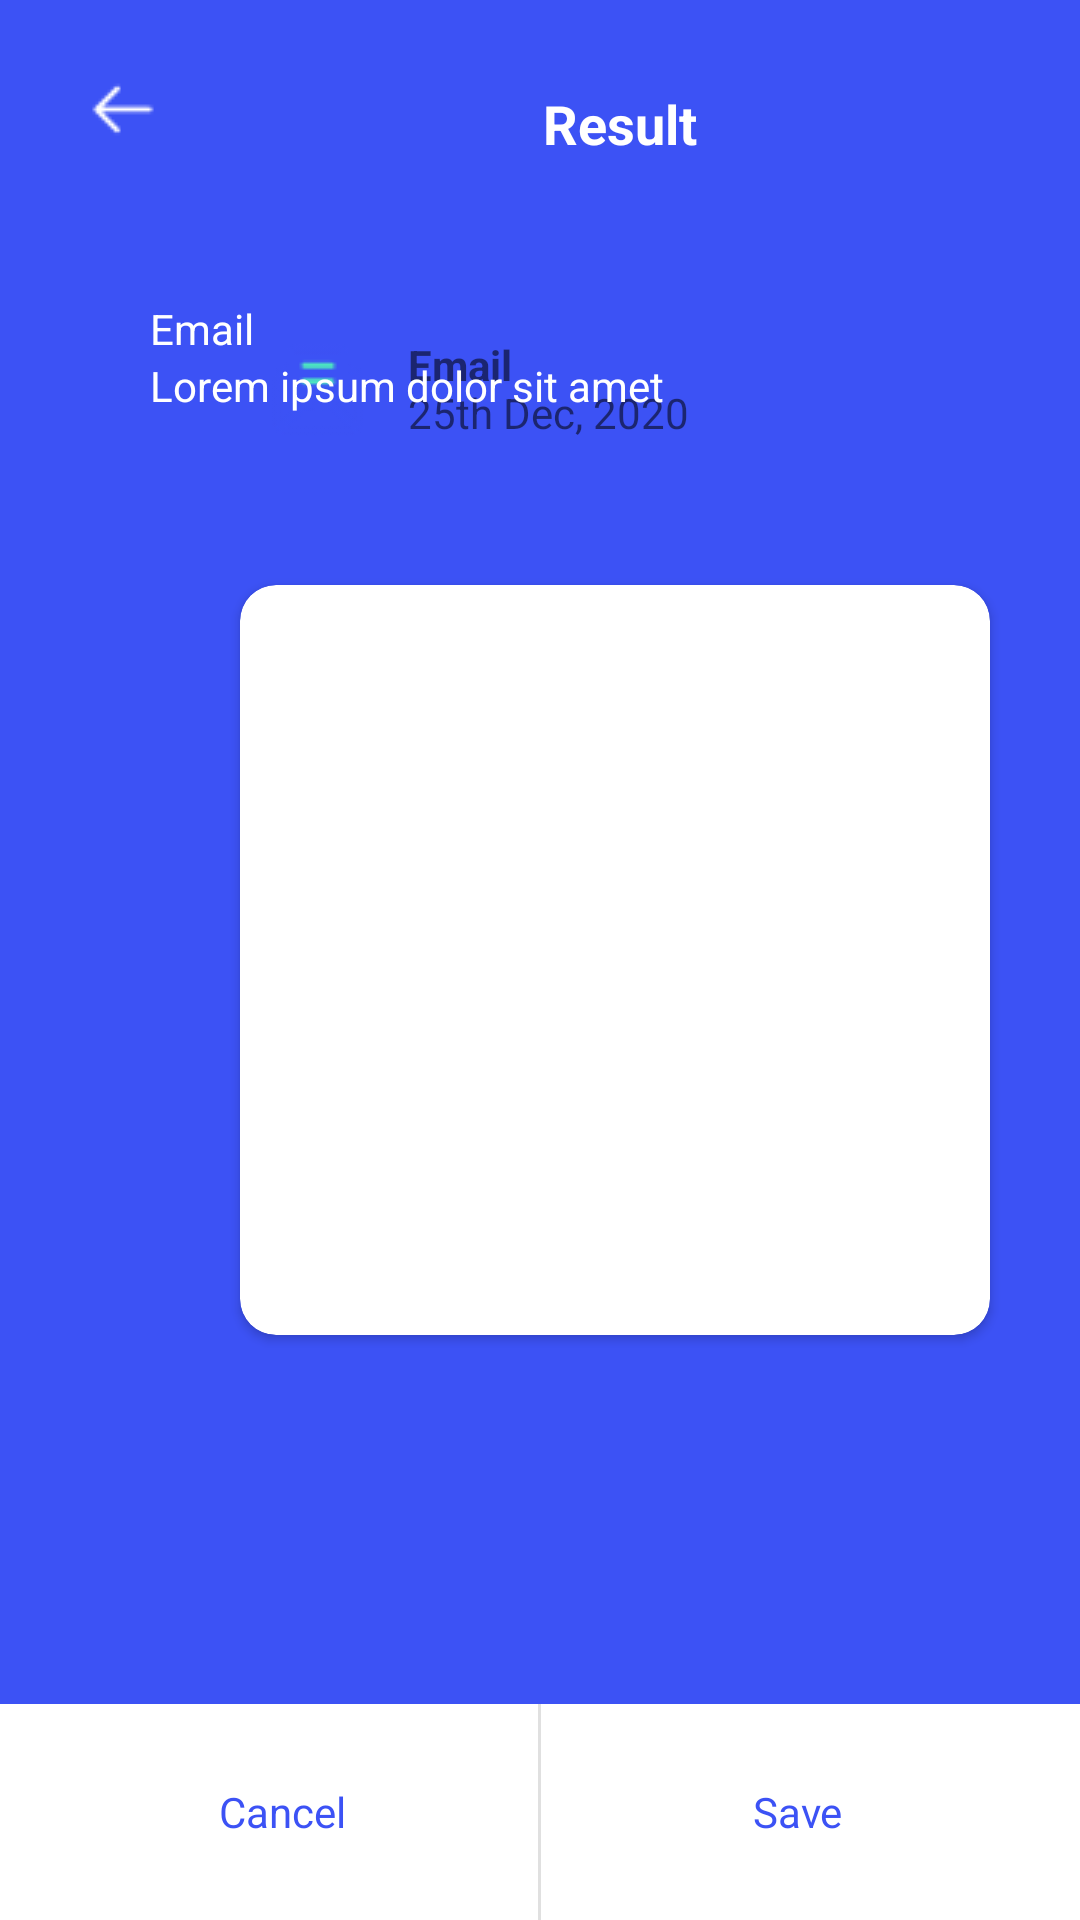

Reconstruct the res/layout file that produces this screen, plus the resources it refers to.
<!-- AndroidManifest.xml: application theme Theme.QRScaner -->
<!-- res/layout/dialog_result_scan.xml -->
<?xml version="1.0" encoding="utf-8"?>
<androidx.constraintlayout.widget.ConstraintLayout xmlns:android="http://schemas.android.com/apk/res/android"
    xmlns:app="http://schemas.android.com/apk/res-auto"
    xmlns:tools="http://schemas.android.com/tools"
    android:layout_width="match_parent"
    android:layout_height="match_parent"
    android:background="#3C52F5">


    <LinearLayout
        android:id="@+id/lnl_result_scan_btnOption"
        android:layout_width="0dp"
        android:layout_height="wrap_content"
        android:background="@color/white"
        android:gravity="center"
        android:orientation="horizontal"
        android:weightSum="10.5"
        app:layout_constraintBottom_toBottomOf="parent"
        app:layout_constraintEnd_toEndOf="parent"
        app:layout_constraintStart_toStartOf="parent">

        <TextView
            android:layout_width="0dp"
            android:layout_height="72dp"
            android:layout_weight="5"
            android:gravity="center"
            android:paddingTop="5dp"
            android:paddingBottom="5dp"
            android:text="Cancel"
            android:textColor="#3C52F5" />

        <View
            android:layout_width="1dp"
            android:layout_height="match_parent"
            android:background="#E0E0E0" />

        <TextView
            android:layout_width="0dp"
            android:layout_height="72dp"
            android:layout_weight="5"
            android:gravity="center"
            android:paddingTop="5dp"
            android:paddingBottom="5dp"
            android:text="Save"
            android:textColor="#3C52F5" />


    </LinearLayout>

    <ImageView
        android:id="@+id/imv_result_scan_qr_back"
        android:layout_width="wrap_content"
        android:layout_height="wrap_content"
        android:layout_marginStart="29dp"
        android:layout_marginTop="24dp"
        app:layout_constraintStart_toStartOf="parent"
        app:layout_constraintTop_toTopOf="parent"
        app:srcCompat="@drawable/arrow_back" />




    <TextView
        android:textSize="18dp"
        android:textStyle="bold"
        android:textColor="@color/white"
        android:id="@+id/textView"
        android:layout_width="58dp"
        android:layout_height="wrap_content"
        android:layout_marginStart="128dp"
        android:layout_marginTop="29dp"
        android:text="Result"
        app:layout_constraintStart_toEndOf="@+id/imv_result_scan_qr_back"
        app:layout_constraintTop_toTopOf="parent" />

    <ImageView
        android:id="@+id/imageView5"
        android:layout_width="0dp"
        android:layout_height="wrap_content"
        android:layout_marginStart="80dp"
        android:layout_marginTop="80dp"
        android:layout_marginEnd="80dp"
        app:layout_constraintEnd_toEndOf="parent"
        app:layout_constraintHorizontal_bias="0.495"
        app:layout_constraintStart_toStartOf="parent"
        app:layout_constraintTop_toTopOf="parent"
        app:srcCompat="@drawable/background_dialog" />

    <ImageView
        android:id="@+id/imv_result_qr_category"
        android:layout_width="wrap_content"
        android:layout_height="wrap_content"
        android:layout_marginStart="88dp"
        android:layout_marginTop="32dp"
        app:layout_constraintStart_toStartOf="parent"
        app:layout_constraintTop_toTopOf="@+id/imageView5"
        app:srcCompat="@drawable/add_email" />

    <TextView
        android:textStyle="bold"
        android:id="@+id/tv_result_qr_category_name"
        android:layout_width="wrap_content"
        android:layout_height="wrap_content"
        android:layout_marginStart="12dp"
        android:layout_marginTop="32dp"
        android:text="Email"
        app:layout_constraintStart_toEndOf="@+id/imv_result_qr_category"
        app:layout_constraintTop_toTopOf="@+id/imageView5" />

    <TextView
        android:id="@+id/tv_result_qr_date_create"
        android:layout_width="wrap_content"
        android:layout_height="wrap_content"
        android:layout_marginStart="12dp"
        android:layout_marginTop="48dp"
        android:text="25th Dec, 2020 "
        app:layout_constraintStart_toEndOf="@+id/imv_result_qr_category"
        app:layout_constraintTop_toTopOf="@+id/imageView5" />

    <androidx.cardview.widget.CardView
        android:id="@+id/cv_result_qr_render"
        android:layout_width="250dp"
        android:layout_height="250dp"
        android:layout_marginStart="80dp"
        android:layout_marginTop="48dp"
        android:padding="20dp"
        app:cardCornerRadius="12dp"
        app:layout_constraintStart_toStartOf="parent"
        app:layout_constraintTop_toBottomOf="@+id/tv_result_qr_date_create">

        <ImageView
            android:id="@+id/imv_result_qr_render"
            android:layout_width="match_parent"
            android:layout_height="match_parent" />

    </androidx.cardview.widget.CardView>

    <ScrollView
        android:id="@+id/scv_content"
        android:layout_width="match_parent"
        android:layout_height="0dp"
        android:layout_marginStart="50dp"
        android:layout_marginTop="20dp"
        android:layout_marginEnd="50dp"
        android:layout_marginBottom="20dp"
        app:layout_constraintBottom_toTopOf="@+id/lnl_result_scan_btnOption"
        app:layout_constraintEnd_toEndOf="parent"
        app:layout_constraintStart_toStartOf="parent"
        app:layout_constraintTop_toBottomOf="@+id/imageView5">

        <LinearLayout
            android:layout_width="match_parent"
            android:layout_height="match_parent"
            android:orientation="vertical">

            <TextView
                android:id="@+id/tv_dialog_scan_category"
                android:layout_width="wrap_content"
                android:layout_height="wrap_content"
                android:text="Email"
                android:textColor="@color/white" />

            <TextView
                android:id="@+id/tv_dialog_scan_contentText"
                android:layout_width="wrap_content"
                android:layout_height="wrap_content"
                android:text="Lorem ipsum dolor sit amet"
                android:textColor="@color/white" />

        </LinearLayout>
    </ScrollView>
</androidx.constraintlayout.widget.ConstraintLayout>
<!-- resources referenced by this layout -->
<resources>
  <color name="white">#FFFFFFFF</color>
  <!-- drawable add_email: png bitmap (drawable, 955 bytes) -->
  <!-- drawable arrow_back: png bitmap (drawable, 227 bytes) -->
  <style name="Theme.QRScaner" parent="Theme.MaterialComponents.DayNight.NoActionBar">
          
          <item name="colorPrimary">@color/purple_500</item>
          <item name="colorPrimaryVariant">@color/purple_700</item>
          <item name="colorOnPrimary">@color/white</item>
          
          <item name="colorSecondary">@color/teal_200</item>
          <item name="colorSecondaryVariant">@color/teal_700</item>
          <item name="colorOnSecondary">@color/black</item>
          
          <item name="android:statusBarColor" tools:targetApi="l">?attr/colorPrimaryVariant</item>
          
      </style>
  <color name="purple_500">#FF6200EE</color>
  <color name="purple_700">#FF3700B3</color>
  <color name="teal_200">#FF03DAC5</color>
  <color name="teal_700">#FF018786</color>
  <color name="black">#FF000000</color>
</resources>
